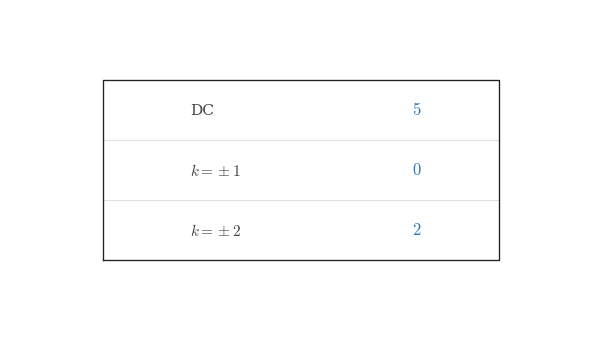

Write Python code to recreate this figure. (Note: this script raises an exception after producing the figure.)

"""Render the centered coefficient-magnitude card for q002-prompt."""

from __future__ import annotations

from pathlib import Path

import matplotlib

matplotlib.use("Agg")

import matplotlib.pyplot as plt
import numpy as np

BACKGROUND_COLOR = "white"

plt.rcParams.update(
    {
        "mathtext.fontset": "cm",
        "font.family": "serif",
        "figure.facecolor": BACKGROUND_COLOR,
        "axes.facecolor": BACKGROUND_COLOR,
        "savefig.facecolor": BACKGROUND_COLOR,
    }
)

SIGNAL_COLOR = "#2f78b7"
AXIS_COLOR = "#222222"
LABEL_COLOR = "#444444"
GRID_COLOR = "#000000"
GRID_ALPHA = 0.18

CANONICAL_DPI = 300

def px_to_pt(px):
    return px * 72 / CANONICAL_DPI

CARD_BORDER_LW = px_to_pt(4.0)
CARD_SEPARATOR_LW = px_to_pt(2.0)
ROW_LABEL_SIZE = px_to_pt(46.0)
ROW_VALUE_SIZE = px_to_pt(50.0)
CARD_WIDTH = 5.9
CARD_HEIGHT = 3.3

CARD_BOX_LEFT = 0.16
CARD_BOX_RIGHT = 0.84
CARD_BOX_BOTTOM = 0.22
CARD_BOX_TOP = 0.78
CARD_LABEL_X = 0.31
CARD_VALUE_X = 0.70

def configure_matplotlib():
    plt.rcParams.update(
        {
            "mathtext.fontset": "cm",
            "font.family": "serif",
            "figure.facecolor": BACKGROUND_COLOR,
            "axes.facecolor": BACKGROUND_COLOR,
            "savefig.facecolor": BACKGROUND_COLOR,
        }
    )

configure_matplotlib()

SPEC = {'covered_template': 'coefficient-magnitude-card',
 'kind': 'card',
 'render_notes': ['Centered coefficient-magnitude card with three rows and no stems or axes.',
                  'Blue magnitudes and serif math text match the rest of the topic image set.'],
 'rows': [('DC', '$5$'), ('$k = \\pm 1$', '$0$'), ('$k = \\pm 2$', '$2$')]}
OUTPUT_PATH = Path("/home/jake/Developer/MA/PIPELINE/Electrical-and-Computer-Engineering/2-Build-Lessons/4-Image-Generation/1-Outputs/Continuous-Time-Signal-Processing/8.4--computing-fourier-series-coefficients-Images/images/l007-s004-qg-q002-prompt-q002.png")

def make_card_figure():
    fig, ax = plt.subplots(
        figsize=(CARD_WIDTH, CARD_HEIGHT),
        dpi=CANONICAL_DPI,
        facecolor=BACKGROUND_COLOR,
        constrained_layout=True,
    )
    return fig, ax

def save_figure(fig, output_path):
    output_path = Path(output_path)
    output_path.parent.mkdir(parents=True, exist_ok=True)
    fig.savefig(output_path, dpi=CANONICAL_DPI, facecolor=BACKGROUND_COLOR, bbox_inches="tight")
    plt.close(fig)
    return output_path

def render_card(ax, rows):
    ax.set_axis_off()
    ax.set_xlim(0, 1)
    ax.set_ylim(0, 1)
    border_x = [CARD_BOX_LEFT, CARD_BOX_RIGHT, CARD_BOX_RIGHT, CARD_BOX_LEFT, CARD_BOX_LEFT]
    border_y = [CARD_BOX_BOTTOM, CARD_BOX_BOTTOM, CARD_BOX_TOP, CARD_BOX_TOP, CARD_BOX_BOTTOM]
    ax.plot(border_x, border_y, color=AXIS_COLOR, lw=CARD_BORDER_LW, transform=ax.transAxes, clip_on=False)
    row_edges = np.linspace(CARD_BOX_TOP, CARD_BOX_BOTTOM, len(rows) + 1)
    for y in row_edges[1:-1]:
        ax.plot([CARD_BOX_LEFT, CARD_BOX_RIGHT], [y, y], color=GRID_COLOR, lw=CARD_SEPARATOR_LW, alpha=GRID_ALPHA, transform=ax.transAxes, clip_on=False)
    row_centers = (row_edges[:-1] + row_edges[1:]) / 2
    for (label, value), y in zip(rows, row_centers):
        ax.text(CARD_LABEL_X, y, label, transform=ax.transAxes, fontsize=ROW_LABEL_SIZE, ha="left", va="center", color=LABEL_COLOR)
        ax.text(CARD_VALUE_X, y, value, transform=ax.transAxes, fontsize=ROW_VALUE_SIZE, ha="center", va="center", color=SIGNAL_COLOR)

def render():
    fig, ax = make_card_figure()
    render_card(ax, SPEC["rows"])
    save_figure(fig, OUTPUT_PATH)

if __name__ == "__main__":
    render()
